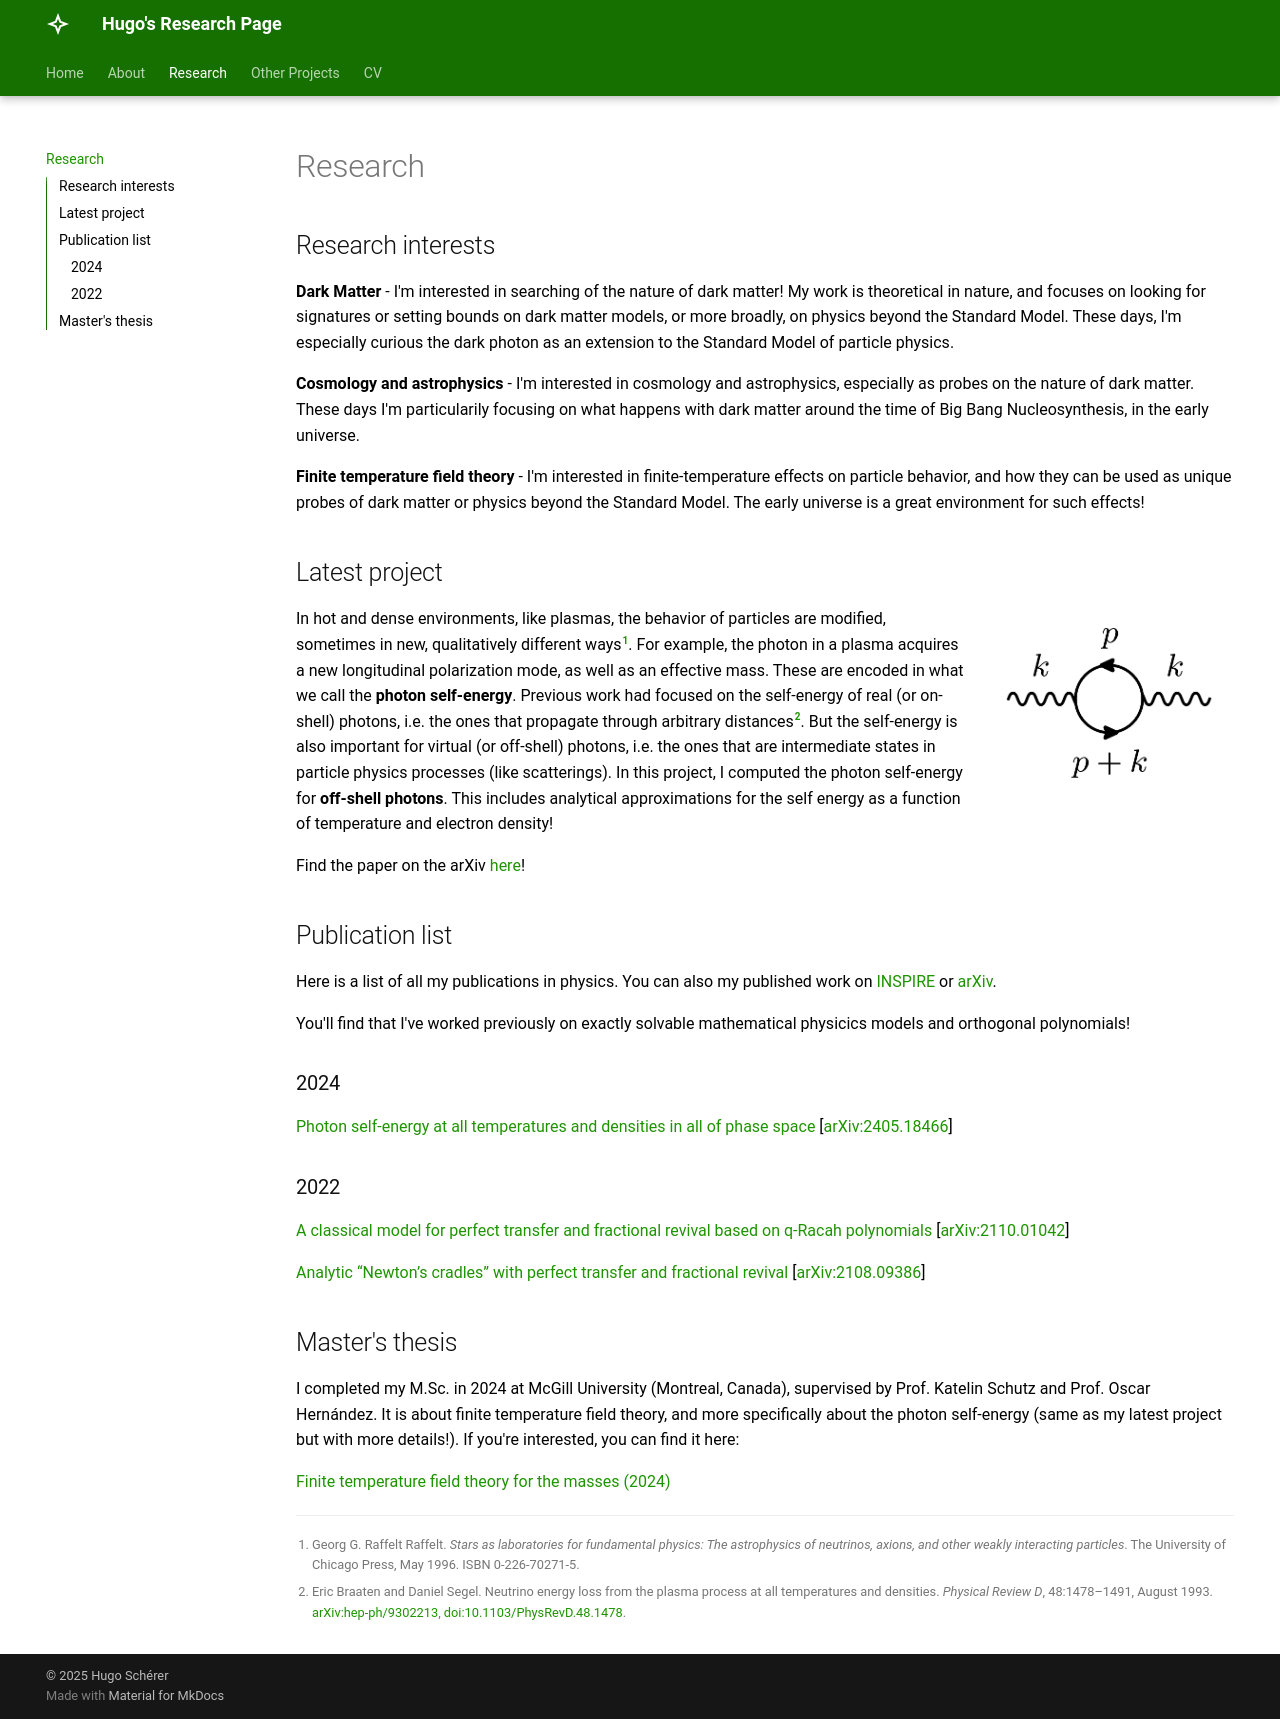

repository: schhug/website · page: research/index.html · generator: mkdocs

# Research

## Research interests

**Dark Matter** - I'm interested in searching of the nature of dark matter! My work is theoretical in nature, and focuses on looking for signatures or setting bounds on dark matter models, or more broadly, on physics beyond the Standard Model. These days, I'm especially curious the dark photon as an extension to the Standard Model of particle physics.

**Cosmology and astrophysics** - I'm interested in cosmology and astrophysics, especially as probes on the nature of dark matter. These days I'm particularily focusing on what happens with dark matter around the time of Big Bang Nucleosynthesis, in the early universe.

**Finite temperature field theory** - I'm interested in finite-temperature effects on particle behavior, and how they can be used as unique probes of dark matter or physics beyond the Standard Model. The early universe is a great environment for such effects!

## Latest project
![photon self-energy](BS-FeynmanPhotonLoopSmall.png){align="right": style="float:right;width:250px"}

In hot and dense environments, like plasmas, the behavior of particles are modified, sometimes in new, qualitatively different ways[@raffelt_stars_1996]. For example, the photon in a plasma acquires a new longitudinal polarization mode, as well as an effective mass. These are encoded in what we call the **photon self-energy**. Previous work had focused on the self-energy of real (or on-shell) photons, i.e. the ones that propagate through arbitrary distances[@braaten_neutrino_1993]. But the self-energy is also important for virtual (or off-shell) photons, i.e. the ones that are intermediate states in particle physics processes (like scatterings). In this project, I computed the photon self-energy for **off-shell photons**. This includes analytical approximations for the self energy as a function of temperature and electron density!

Find the paper on the arXiv [here](https://arxiv.org/abs/2405.18466)!

## Publication list

Here is a list of all my publications in physics. You can also my published work on [INSPIRE](https://inspirehep.net/authors/2050860) or [arXiv](https://arxiv.org/a/scherer_h_1.html).

You'll find that I've worked previously on exactly solvable mathematical physicics models and orthogonal polynomials!

### 2024

[Photon self-energy at all temperatures and densities in all of phase space](https://doi.org/10.1007/JHEP11(2024)139) \[[arXiv:2405.18466](https://arxiv.org/abs/2405.18466)\]

### 2022

[A classical model for perfect transfer and fractional revival based on q-Racah polynomials](https://doi.org/10.1016/j.physleta.2022.127973) \[[arXiv:2110.01042](https://arxiv.org/abs/2110.01042)\]

[Analytic “Newton’s cradles” with perfect transfer and fractional revival](https://doi.org/10.1016/j.aop.2022.168790) \[[arXiv:2108.09386](https://arxiv.org/abs/2108.09386)\]

## Master's thesis

I completed my M.Sc. in 2024 at McGill University (Montreal, Canada), supervised by Prof. Katelin Schutz and Prof. Oscar Hernández. It is about finite temperature field theory, and more specifically about the photon self-energy (same as my latest project but with more details!). If you're interested, you can find it here:

[Finite temperature field theory for the masses (2024)](Scherer_Hugo_Physics_thesis_v3.pdf)
